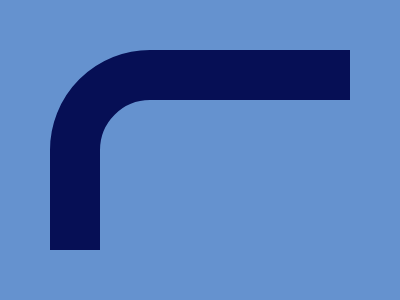

Recreate this image using only HTML and CSS.

<!DOCTYPE html>
<html lang="en">

<head>
    <meta name="viewport" content="width=device-width, initial-scale=1.0">
    <title>#137. Elbow</title>
    <style>
        body {
            background: #6592CF;
            margin: 50px;
        }

        div {
            width: 300px;
            height: 200px;
            overflow: hidden;
        }

        div>div {
            border: 50px solid #060F55;
            border-radius: 100px
        }
    </style>
</head>

<body>
    <div>
        <div></div>
    </div>

</body>

</html>